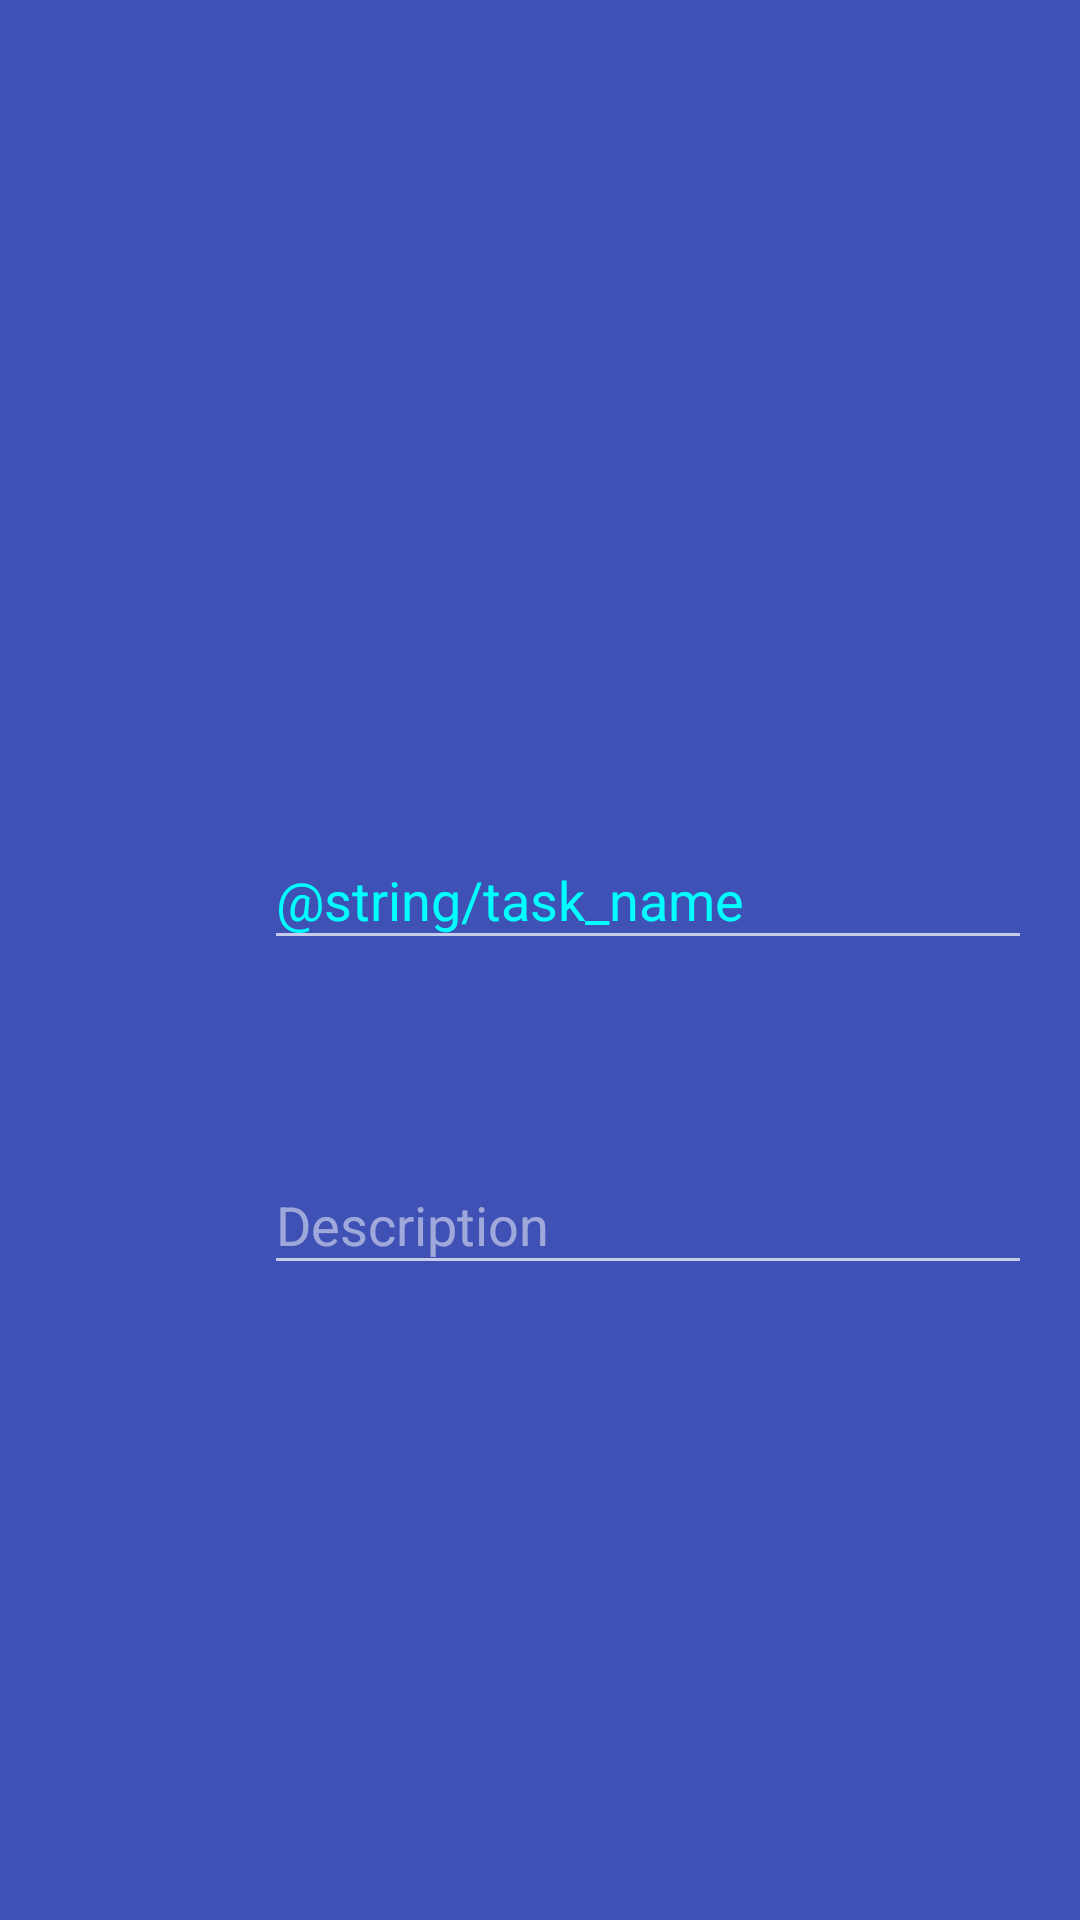

Layout XML and referenced resources for this Android screen:
<!-- AndroidManifest.xml: application theme Theme.AppCompat.Light.NoActionBar -->
<!-- res/layout/add_tool_bar.xml -->
<?xml version="1.0" encoding="utf-8"?>
<android.support.v7.widget.Toolbar xmlns:android="http://schemas.android.com/apk/res/android"
    android:layout_width="match_parent"
    android:layout_height="wrap_content"
    android:background="@color/colorPrimary"
    android:elevation="4dp"
    android:theme = "@style/ThemeOverlay.AppCompat.Dark">

    <LinearLayout
        android:layout_width="match_parent"
        android:layout_height="wrap_content"
        android:orientation="vertical">

        <android.support.design.widget.TextInputLayout
            android:layout_width="match_parent"
            android:layout_height="wrap_content"
            android:layout_marginTop="56dp"
            android:layout_marginLeft="72dp"
            android:layout_marginRight="16dp"
            android:textColorHint="@color/textColorHighlight"
            android:textColor="@android:color/primary_text_dark">

            <EditText
                android:id="@+id/task_name"
                android:layout_width="match_parent"
                android:layout_height="wrap_content"
                android:hint="@string/task_name"
                android:focusable="true"
                />
        </android.support.design.widget.TextInputLayout>

        <android.support.design.widget.TextInputLayout
            android:layout_width="match_parent"
            android:layout_height="wrap_content"
            android:layout_marginTop="56dp"
            android:layout_marginLeft="72dp"
            android:layout_marginRight="16dp">

            <EditText
                android:id="@+id/task_description"
                android:layout_width="match_parent"
                android:layout_height="wrap_content"
                android:hint="@string/task_description"
                />
        </android.support.design.widget.TextInputLayout>
    </LinearLayout>

</android.support.v7.widget.Toolbar>
<!-- resources referenced by this layout -->
<resources>
  <color name="colorPrimary">#3F51B5</color>
  <color name="textColorHighlight">#FF00FFFF</color>
  <string name="task_description">Description</string>
</resources>
